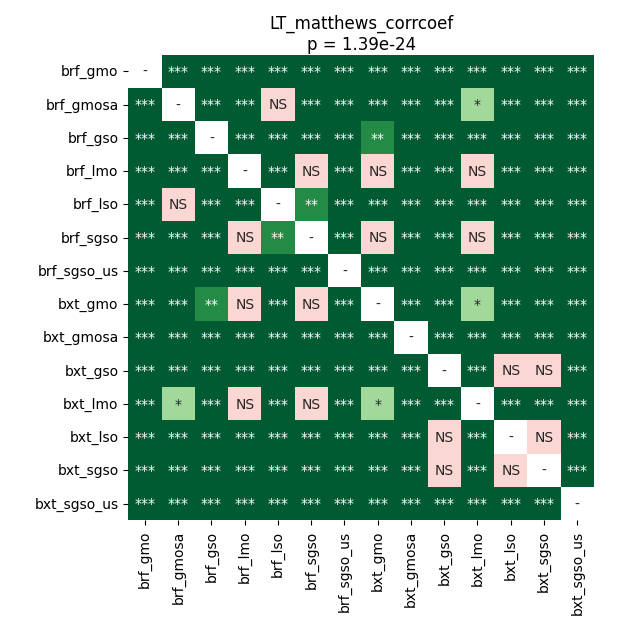

Source data for this figure (header and first rows):
	brf_gmo	brf_gmosa	brf_gso	brf_lmo	brf_lso	brf_sgso	brf_sgso_us	bxt_gmo	bxt_gmosa	bxt_gso	bxt_lmo	bxt_lso	bxt_sgso	bxt_sgso_us
brf_gmo	1.0	4.2077266808712124e-05	7.822815801056338e-05	4.2077266808712124e-05	4.2077266808712124e-05	4.2077266808712124e-05	4.2077266808712124e-05	4.2077266808712124e-05	4.2077266808712124e-05	4.2077266808712124e-05	4.2077266808712124e-05	4.2077266808712124e-05	4.2077266808712124e-05	4.2077266808712124e-05
brf_gmosa	4.2077266808712124e-05	1.0	4.2077266808712124e-05	4.2077266808712124e-05	0.4796	0.0004985	4.2077266808712124e-05	4.2077266808712124e-05	4.2077266808712124e-05	0.0001157	0.03217	0.0004985	7.822815801056338e-05	4.2077266808712124e-05
brf_gso	7.822815801056338e-05	4.2077266808712124e-05	1.0	4.2077266808712124e-05	4.2077266808712124e-05	4.2077266808712124e-05	4.2077266808712124e-05	0.00116	4.2077266808712124e-05	4.2077266808712124e-05	4.2077266808712124e-05	4.2077266808712124e-05	4.2077266808712124e-05	4.2077266808712124e-05
brf_lmo	4.2077266808712124e-05	4.2077266808712124e-05	4.2077266808712124e-05	1.0	4.2077266808712124e-05	0.6032	4.2077266808712124e-05	0.06324	4.2077266808712124e-05	4.2077266808712124e-05	0.2904	4.2077266808712124e-05	4.2077266808712124e-05	4.2077266808712124e-05
brf_lso	4.2077266808712124e-05	0.4796	4.2077266808712124e-05	4.2077266808712124e-05	1.0	0.003819	4.2077266808712124e-05	0.0001876	4.2077266808712124e-05	0.0002592	0.0004985	4.2077266808712124e-05	4.2077266808712124e-05	4.2077266808712124e-05
brf_sgso	4.2077266808712124e-05	0.0004985	4.2077266808712124e-05	0.6032	0.003819	1.0	4.2077266808712124e-05	0.19	7.822815801056338e-05	4.2077266808712124e-05	0.3644	7.822815801056338e-05	7.822815801056338e-05	4.2077266808712124e-05
brf_sgso_us	4.2077266808712124e-05	4.2077266808712124e-05	4.2077266808712124e-05	4.2077266808712124e-05	4.2077266808712124e-05	4.2077266808712124e-05	1.0	4.2077266808712124e-05	4.2077266808712124e-05	4.2077266808712124e-05	4.2077266808712124e-05	4.2077266808712124e-05	4.2077266808712124e-05	4.2077266808712124e-05
bxt_gmo	4.2077266808712124e-05	4.2077266808712124e-05	0.00116	0.06324	0.0001876	0.19	4.2077266808712124e-05	1.0	4.2077266808712124e-05	4.2077266808712124e-05	0.02403	4.2077266808712124e-05	4.2077266808712124e-05	4.2077266808712124e-05
bxt_gmosa	4.2077266808712124e-05	4.2077266808712124e-05	4.2077266808712124e-05	4.2077266808712124e-05	4.2077266808712124e-05	7.822815801056338e-05	4.2077266808712124e-05	4.2077266808712124e-05	1.0	0.0001876	4.2077266808712124e-05	4.2077266808712124e-05	4.2077266808712124e-05	4.2077266808712124e-05
bxt_gso	4.2077266808712124e-05	0.0001157	4.2077266808712124e-05	4.2077266808712124e-05	0.0002592	4.2077266808712124e-05	4.2077266808712124e-05	4.2077266808712124e-05	0.0001876	1.0	4.2077266808712124e-05	0.7057	0.2904	4.2077266808712124e-05
bxt_lmo	4.2077266808712124e-05	0.03217	4.2077266808712124e-05	0.2904	0.0004985	0.3644	4.2077266808712124e-05	0.02403	4.2077266808712124e-05	4.2077266808712124e-05	1.0	4.2077266808712124e-05	4.2077266808712124e-05	4.2077266808712124e-05
bxt_lso	4.2077266808712124e-05	0.0004985	4.2077266808712124e-05	4.2077266808712124e-05	4.2077266808712124e-05	7.822815801056338e-05	4.2077266808712124e-05	4.2077266808712124e-05	4.2077266808712124e-05	0.7057	4.2077266808712124e-05	1.0	0.6032	4.2077266808712124e-05
bxt_sgso	4.2077266808712124e-05	7.822815801056338e-05	4.2077266808712124e-05	4.2077266808712124e-05	4.2077266808712124e-05	7.822815801056338e-05	4.2077266808712124e-05	4.2077266808712124e-05	4.2077266808712124e-05	0.2904	4.2077266808712124e-05	0.6032	1.0	4.2077266808712124e-05
bxt_sgso_us	4.2077266808712124e-05	4.2077266808712124e-05	4.2077266808712124e-05	4.2077266808712124e-05	4.2077266808712124e-05	4.2077266808712124e-05	4.2077266808712124e-05	4.2077266808712124e-05	4.2077266808712124e-05	4.2077266808712124e-05	4.2077266808712124e-05	4.2077266808712124e-05	4.2077266808712124e-05	1.0
